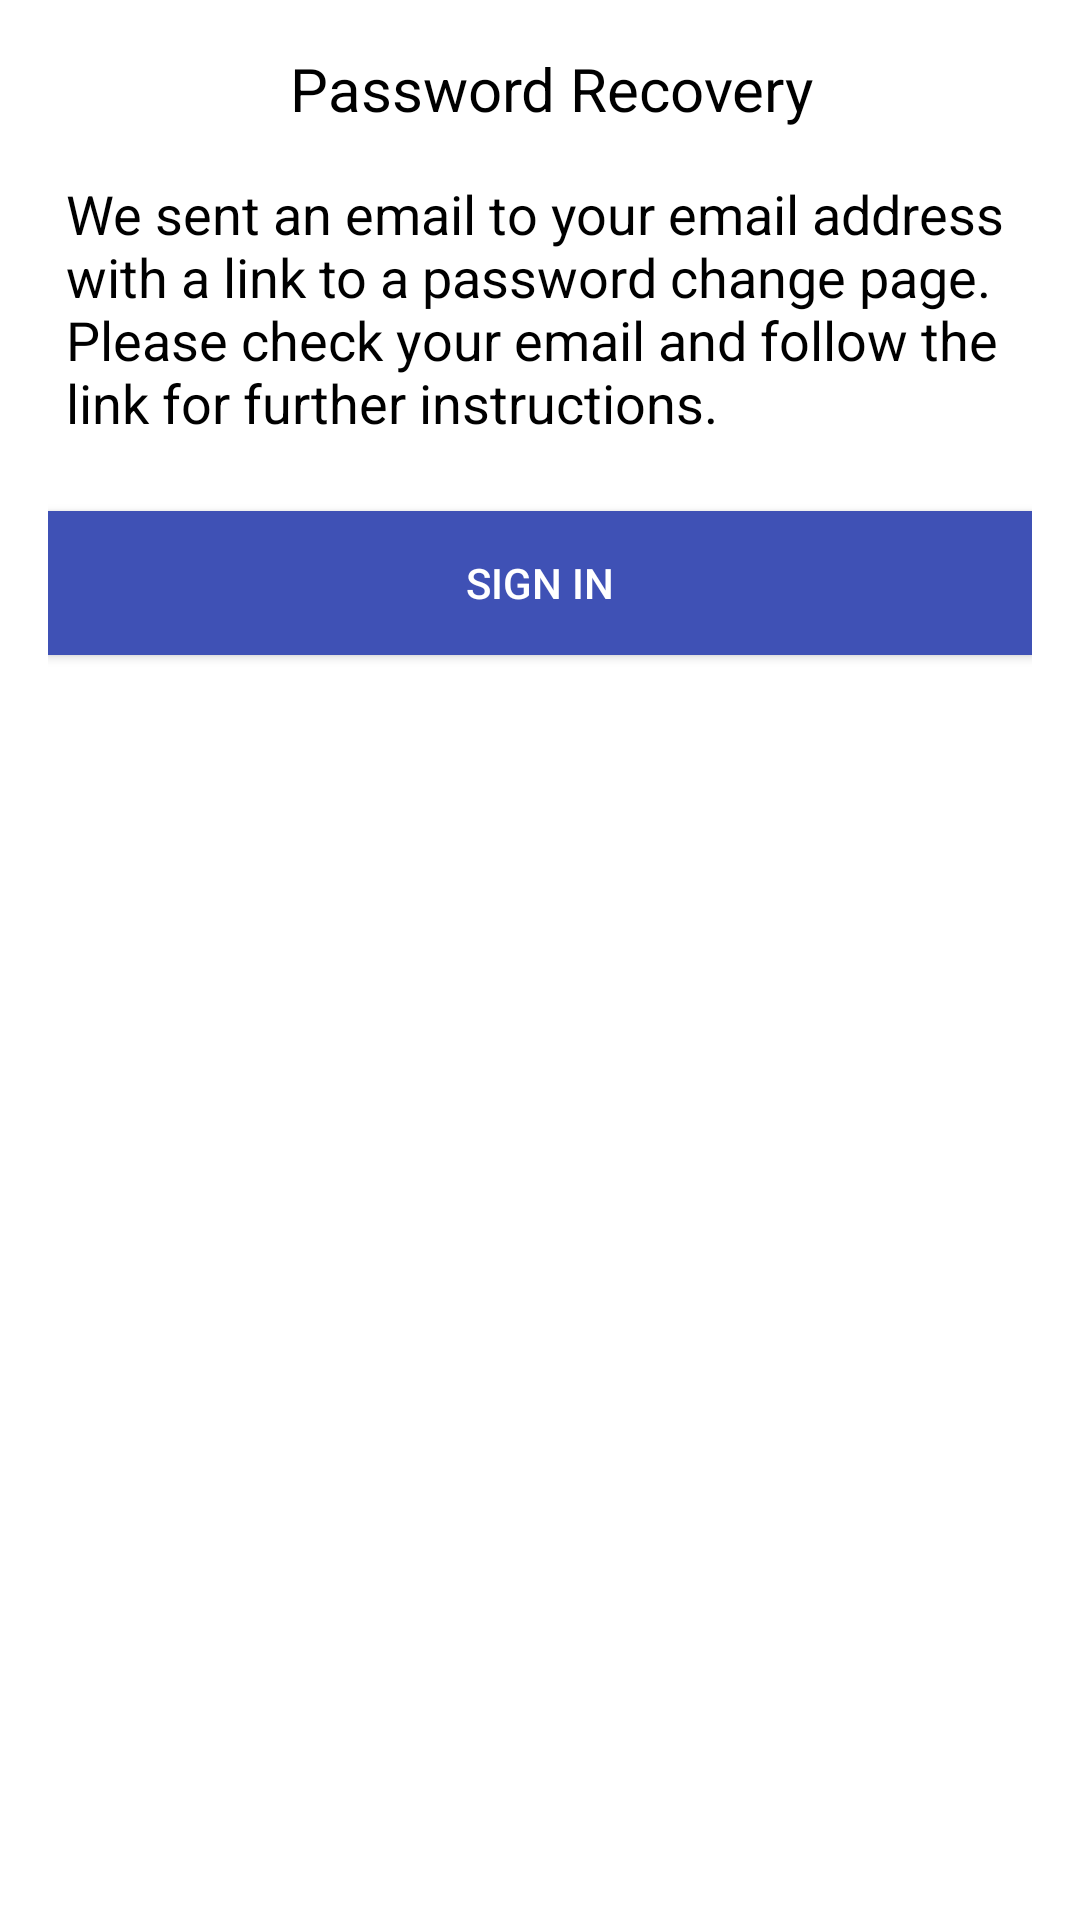

The Android layout XML behind this screen, and the referenced resources:
<!-- AndroidManifest.xml: application theme AppTheme -->
<!-- res/layout/password_recovery_requested.xml -->
<?xml version="1.0" encoding="utf-8"?>
<LinearLayout xmlns:android="http://schemas.android.com/apk/res/android"
    android:layout_width="match_parent"
    android:layout_height="wrap_content"
    android:background="#FFF"
    android:orientation="vertical"
    android:paddingLeft="@dimen/dp16"
    android:paddingRight="@dimen/dp16">

    <TextView
        android:id="@+id/textView1"
        android:layout_width="wrap_content"
        android:layout_height="wrap_content"
        android:layout_gravity="center"
        android:layout_marginBottom="16dp"
        android:layout_marginLeft="@dimen/dp4"
        android:layout_marginTop="@dimen/dp16"
        android:text="@string/password_recovery_page_name"
        android:textColor="#000"
        android:textSize="20sp" />

    <TextView
        android:layout_width="wrap_content"
        android:layout_height="wrap_content"
        android:layout_gravity="center"
        android:layout_marginLeft="@dimen/dp4"
        android:text="@string/password_recovered_message"
        android:textColor="#000"
        android:textSize="@dimen/text_medium" />

    <android.support.v7.widget.AppCompatButton
        android:id="@+id/loginButton"
        android:layout_width="fill_parent"
        android:layout_height="wrap_content"
        android:layout_marginBottom="24dp"
        android:layout_marginTop="24dp"
        android:background="#3F51B5"
        android:padding="12dp"
        android:text="Sign in"
        android:textColor="#FFF" />
</LinearLayout>
<!-- resources referenced by this layout -->
<resources>
  <dimen name="dp16">16dp</dimen>
  <dimen name="dp4">4dp</dimen>
  <dimen name="text_medium">18sp</dimen>
  <string name="password_recovered_message">We sent an email to your email address with a link to a password change page. Please check your email and follow the link for further instructions.</string>
  <string name="password_recovery_page_name">Password Recovery</string>
  <style name="AppTheme" parent="AppTheme.Base">
          
      </style>
  <style name="AppTheme.Base" parent="Theme.AppCompat.NoActionBar">
          
          <item name="colorPrimary">@color/colorPrimary</item>
          <item name="colorPrimaryDark">@color/colorPrimaryDark</item>
          <item name="colorAccent">@color/colorAccent</item>
      </style>
  <color name="colorPrimary">#35ADCF</color>
  <color name="colorPrimaryDark">#0E7E91</color>
  <color name="colorAccent">#EEE</color>
</resources>
